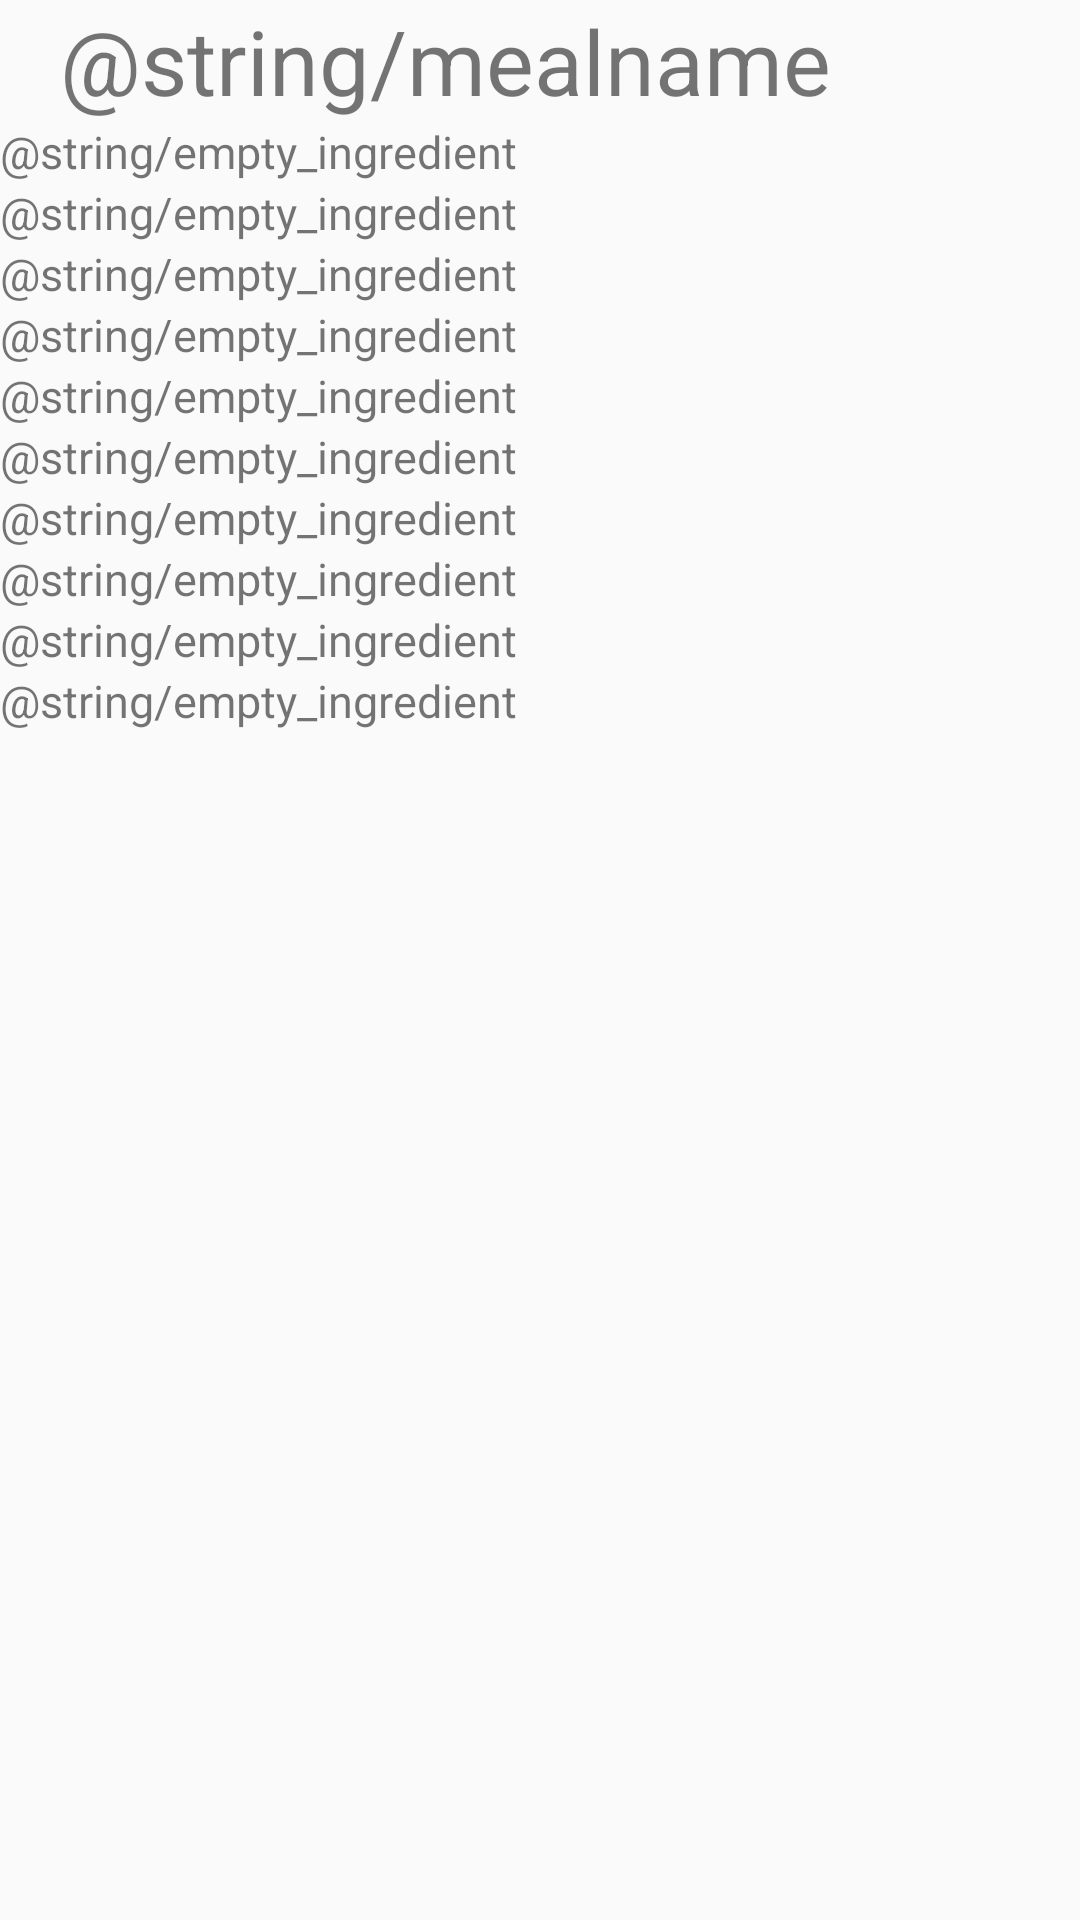

The Android layout XML behind this screen, and the referenced resources:
<!-- AndroidManifest.xml: application theme Theme.AppCompat.DayNight.DarkActionBar -->
<!-- res/layout/meal_recycler_row.xml -->
<?xml version="1.0" encoding="utf-8"?>
<androidx.constraintlayout.widget.ConstraintLayout xmlns:android="http://schemas.android.com/apk/res/android"
    xmlns:app="http://schemas.android.com/apk/res-auto"
    xmlns:tools="http://schemas.android.com/tools"
    android:layout_width="match_parent"
    android:layout_height="wrap_content">
            <TextView
                android:id="@+id/byteMealRecyclerRowName"
                android:layout_width="0dp"
                android:layout_height="wrap_content"
                android:layout_marginStart="20dp"
                android:maxLines="2"
                android:autoSizeMinTextSize="15sp"
                android:autoSizeMaxTextSize="30sp"
                android:ellipsize="end"
                android:text="@string/mealname"
                android:textSize="30sp"
                app:layout_constraintStart_toStartOf="parent"
                app:layout_constraintEnd_toEndOf="parent"
                app:layout_constraintTop_toTopOf="parent"
                tools:ignore="MissingDefaultResource"

                />

    <TextView
        android:id="@+id/byteMealRecyclerIngredient1"
        android:layout_width="0dp"
        android:layout_height="wrap_content"
        android:autoSizeMaxTextSize="30sp"
        android:autoSizeMinTextSize="15sp"
        android:ellipsize="end"
        android:maxLines="2"
        android:text="@string/empty_ingredient"
        android:textSize="15sp"
        app:layout_constraintEnd_toEndOf="parent"
        app:layout_constraintHorizontal_bias="1.0"
        app:layout_constraintStart_toStartOf="parent"
        app:layout_constraintTop_toBottomOf="@+id/byteMealRecyclerRowName"
        tools:ignore="MissingDefaultResource" />

    <TextView
        android:id="@+id/byteMealRecyclerIngredient2"
        android:layout_width="0dp"
        android:layout_height="wrap_content"
        android:autoSizeMaxTextSize="30sp"
        android:autoSizeMinTextSize="15sp"
        android:ellipsize="end"
        android:maxLines="2"
        android:text="@string/empty_ingredient"
        android:textSize="15sp"
        app:layout_constraintEnd_toEndOf="parent"
        app:layout_constraintHorizontal_bias="0.0"
        app:layout_constraintStart_toStartOf="parent"
        app:layout_constraintTop_toBottomOf="@+id/byteMealRecyclerIngredient1"
        tools:ignore="MissingDefaultResource" />

    <TextView
        android:id="@+id/byteMealRecyclerIngredient3"
        android:layout_width="0dp"
        android:layout_height="wrap_content"
        android:autoSizeMaxTextSize="30sp"
        android:autoSizeMinTextSize="15sp"
        android:ellipsize="end"
        android:maxLines="2"
        android:text="@string/empty_ingredient"
        android:textSize="15sp"
        app:layout_constraintEnd_toEndOf="parent"
        app:layout_constraintHorizontal_bias="0.0"
        app:layout_constraintStart_toStartOf="parent"
        app:layout_constraintTop_toBottomOf="@+id/byteMealRecyclerIngredient2"
        tools:ignore="MissingDefaultResource" />

    <TextView
        android:id="@+id/byteMealRecyclerIngredient4"
        android:layout_width="0dp"
        android:layout_height="wrap_content"
        android:autoSizeMaxTextSize="30sp"
        android:autoSizeMinTextSize="15sp"
        android:ellipsize="end"
        android:maxLines="2"
        android:text="@string/empty_ingredient"
        android:textSize="15sp"
        app:layout_constraintEnd_toEndOf="parent"
        app:layout_constraintStart_toStartOf="parent"
        app:layout_constraintTop_toBottomOf="@+id/byteMealRecyclerIngredient3"
        tools:ignore="MissingDefaultResource" />
    <TextView
        android:id="@+id/byteMealRecyclerIngredient5"
        android:layout_width="0dp"
        android:layout_height="wrap_content"
        android:autoSizeMaxTextSize="30sp"
        android:autoSizeMinTextSize="15sp"
        android:ellipsize="end"
        android:maxLines="2"
        android:text="@string/empty_ingredient"
        android:textSize="15sp"
        app:layout_constraintEnd_toEndOf="parent"
        app:layout_constraintStart_toStartOf="parent"
        app:layout_constraintTop_toBottomOf="@+id/byteMealRecyclerIngredient4"
        tools:ignore="MissingDefaultResource" />

    <TextView
        android:id="@+id/byteMealRecyclerIngredient6"
        android:layout_width="0dp"
        android:layout_height="wrap_content"
        android:autoSizeMaxTextSize="30sp"
        android:autoSizeMinTextSize="15sp"
        android:ellipsize="end"
        android:maxLines="2"
        android:text="@string/empty_ingredient"
        android:textSize="15sp"
        app:layout_constraintEnd_toEndOf="parent"
        app:layout_constraintStart_toStartOf="parent"
        app:layout_constraintTop_toBottomOf="@+id/byteMealRecyclerIngredient5"
        tools:ignore="MissingDefaultResource" />

    <TextView
        android:id="@+id/byteMealRecyclerIngredient7"
        android:layout_width="0dp"
        android:layout_height="wrap_content"
        android:autoSizeMaxTextSize="30sp"
        android:autoSizeMinTextSize="15sp"
        android:ellipsize="end"
        android:maxLines="2"
        android:text="@string/empty_ingredient"
        android:textSize="15sp"
        app:layout_constraintEnd_toEndOf="parent"
        app:layout_constraintStart_toStartOf="parent"
        app:layout_constraintTop_toBottomOf="@+id/byteMealRecyclerIngredient6"
        tools:ignore="MissingDefaultResource" />

    <TextView
        android:id="@+id/byteMealRecyclerIngredient8"
        android:layout_width="0dp"
        android:layout_height="wrap_content"
        android:autoSizeMaxTextSize="30sp"
        android:autoSizeMinTextSize="15sp"
        android:ellipsize="end"
        android:maxLines="2"
        android:text="@string/empty_ingredient"
        android:textSize="15sp"
        app:layout_constraintEnd_toEndOf="parent"
        app:layout_constraintStart_toStartOf="parent"
        app:layout_constraintTop_toBottomOf="@+id/byteMealRecyclerIngredient7"
        tools:ignore="MissingDefaultResource" />

    <TextView
        android:id="@+id/byteMealRecyclerIngredient9"
        android:layout_width="0dp"
        android:layout_height="wrap_content"
        android:autoSizeMaxTextSize="30sp"
        android:autoSizeMinTextSize="15sp"
        android:ellipsize="end"
        android:maxLines="2"
        android:text="@string/empty_ingredient"
        android:textSize="15sp"
        app:layout_constraintEnd_toEndOf="parent"
        app:layout_constraintStart_toStartOf="parent"
        app:layout_constraintTop_toBottomOf="@+id/byteMealRecyclerIngredient8"
        tools:ignore="MissingDefaultResource" />
    <TextView
        android:id="@+id/byteMealRecyclerIngredient10"
        android:layout_width="0dp"
        android:layout_height="wrap_content"
        android:autoSizeMaxTextSize="30sp"
        android:autoSizeMinTextSize="15sp"
        android:ellipsize="end"
        android:maxLines="2"
        android:text="@string/empty_ingredient"
        android:textSize="15sp"
        app:layout_constraintEnd_toEndOf="parent"
        app:layout_constraintStart_toStartOf="parent"
        app:layout_constraintTop_toBottomOf="@+id/byteMealRecyclerIngredient9"
        tools:ignore="MissingDefaultResource" />


</androidx.constraintlayout.widget.ConstraintLayout>
<!-- resources referenced by this layout -->
<resources>

</resources>
